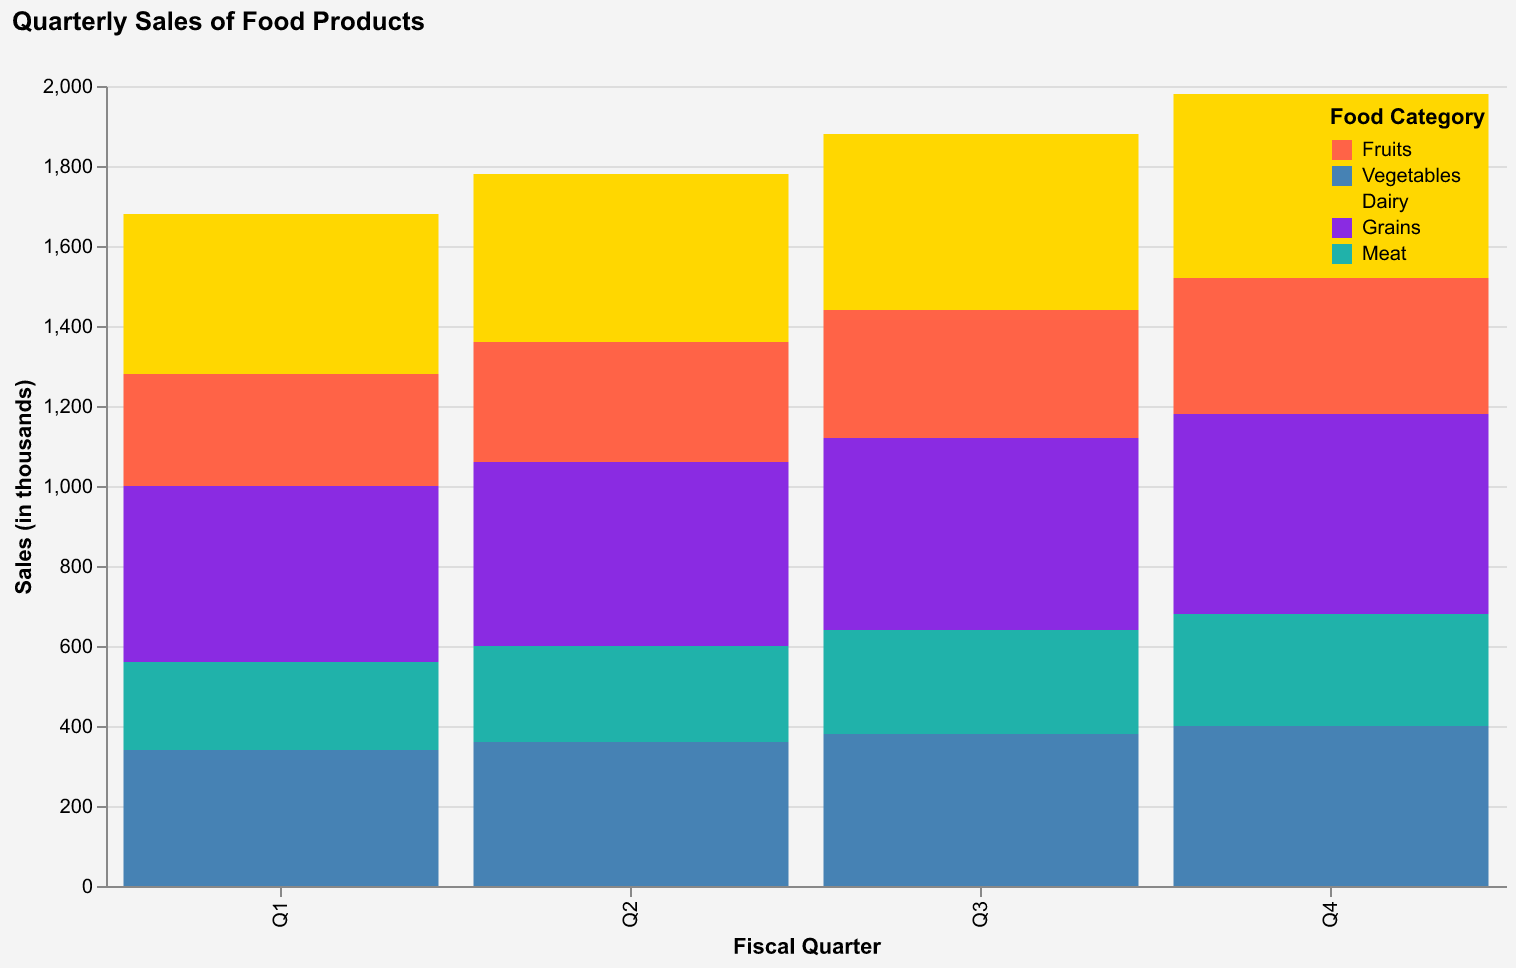

Values plotted in this chart, from the file beside it:
Quarter, Fruits, Vegetables, Dairy, Grains, Meat
Q1, 120, 150, 180, 200, 90
Q2, 130, 160, 190, 210, 100
Q3, 140, 170, 200, 220, 110
Q4, 150, 180, 210, 230, 120
Q1, 160, 190, 220, 240, 130
Q2, 170, 200, 230, 250, 140
Q3, 180, 210, 240, 260, 150
Q4, 190, 220, 250, 270, 160
